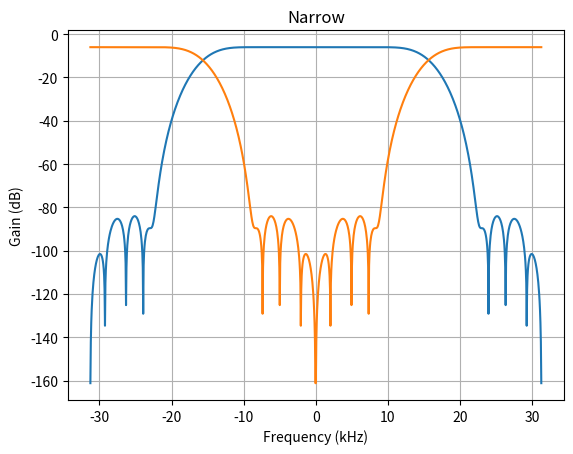

This figure's Python source:
from math import log, pi, ceil, log2
from matplotlib import pyplot as plt
import numpy as np
from scipy import signal
import sys

def make_kernel(freq, taps, kernel_bits):
    kernel = signal.firwin(taps, freq, window="blackman")
    kernel = np.round(kernel * (2.0**(kernel_bits-1.0)))
    return kernel

def frequency_response(kernel, kernel_bits):
    response = np.concatenate([kernel, np.zeros(1024)])
    response /= (2.0**kernel_bits - 1.0) 
    #response = response[0::2]
    response = 20*np.log10(abs(np.fft.fftshift(np.fft.fft(response))))
    return response

def plot_kernel(freq, taps, kernel_bits, fs):
    response_0 = frequency_response(make_kernel(freq, taps, kernel_bits), kernel_bits)  #Narrow

    plt.figure()

    plt.grid(True)
    plt.title("Narrow")
    plt.xlabel("Frequency (kHz)")
    plt.ylabel("Gain (dB)")
    plt.plot(
            np.linspace(-fs/2, fs/2, len(response_0)), 
            response_0
    )
    plt.plot(
            np.linspace(-fs/2, fs/2, len(response_0)), 
            np.fft.fftshift(response_0)
    )
    plt.show()


if __name__ == "__main__":
    decimation = 8
    plot_kernel(0.5, 27, 16, 500/decimation)

    taps = 27
    kernel = make_kernel(0.5, taps, 16)
    buffer_mask = (2**ceil(log2(taps)))-1

    kernel = [int(i) for i in kernel]
    print(kernel)
